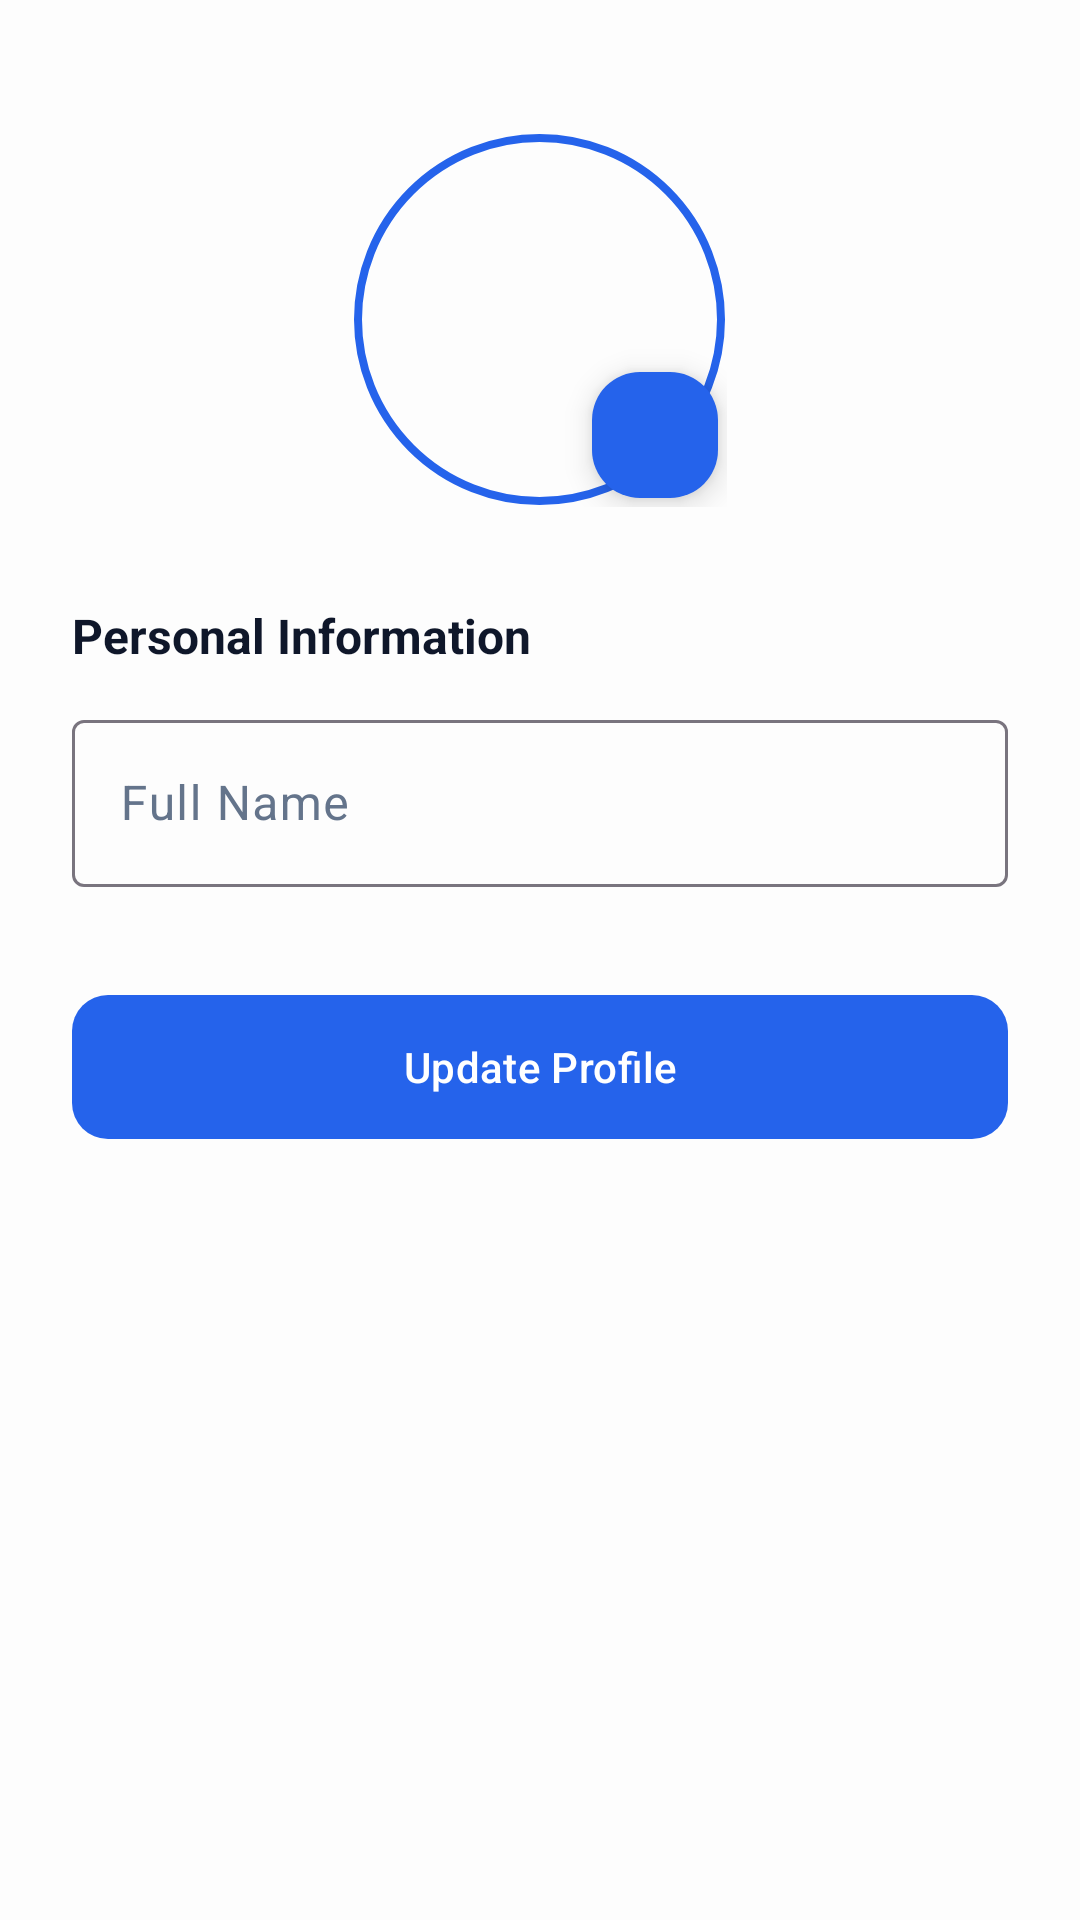

Write the Android layout XML for this screen, with the resource values it uses.
<!-- AndroidManifest.xml: application theme Theme.VaruShop -->
<!-- res/layout/activity_edit_profile.xml -->
<?xml version="1.0" encoding="utf-8"?>
<FrameLayout xmlns:android="http://schemas.android.com/apk/res/android"
    xmlns:app="http://schemas.android.com/apk/res-auto"
    xmlns:tools="http://schemas.android.com/tools"
    android:layout_width="match_parent"
    android:layout_height="match_parent"
    android:background="?attr/colorSurface">

    <androidx.core.widget.NestedScrollView
        android:layout_width="match_parent"
        android:layout_height="match_parent"
        android:fillViewport="true">

        <LinearLayout
            android:layout_width="match_parent"
            android:layout_height="wrap_content"
            android:orientation="vertical"
            android:padding="24dp">

            <FrameLayout
                android:layout_width="125dp"
                android:layout_height="125dp"
                android:layout_gravity="center"
                android:layout_marginTop="20dp">

                <com.google.android.material.imageview.ShapeableImageView
                    android:id="@+id/ivProfile"
                    android:layout_width="match_parent"
                    android:layout_height="match_parent"
                    android:padding="2dp"
                    android:scaleType="centerCrop"
                    android:src="@drawable/ic_person"
                    app:shapeAppearanceOverlay="@style/ShapeAppearance.Circle"
                    app:strokeColor="?attr/colorPrimary"
                    app:strokeWidth="2.5dp" />

                <com.google.android.material.floatingactionbutton.FloatingActionButton
                    android:id="@+id/btnPickImage"
                    android:layout_width="wrap_content"
                    android:layout_height="wrap_content"
                    android:layout_gravity="bottom|end"
                    app:backgroundTint="?attr/colorPrimary"
                    app:fabCustomSize="42dp"
                    app:srcCompat="@drawable/ic_camera"
                    android:contentDescription="@string/camera"
                    app:tint="?attr/colorOnPrimary" />
            </FrameLayout>

            <TextView
                android:id="@+id/tvRemovePhoto"
                android:layout_width="wrap_content"
                android:layout_height="wrap_content"
                android:layout_gravity="center"
                android:layout_marginTop="16dp"
                android:background="?attr/selectableItemBackground"
                android:paddingHorizontal="12dp"
                android:paddingVertical="8dp"
                android:text="@string/remove_photo"
                android:textColor="?attr/colorError"
                android:textSize="14sp"
                android:textStyle="bold"
                android:visibility="gone"
                tools:visibility="visible" />

            <TextView
                android:layout_width="wrap_content"
                android:layout_height="wrap_content"
                android:layout_marginTop="32dp"
                android:text="@string/personal_information"
                android:textColor="?attr/colorOnSurface"
                android:textSize="16sp"
                android:textStyle="bold" />

            <com.google.android.material.textfield.TextInputLayout
                style="@style/Widget.Material3.TextInputLayout.OutlinedBox"
                android:layout_width="match_parent"
                android:layout_height="wrap_content"
                android:layout_marginTop="12dp"
                app:startIconDrawable="@drawable/ic_person"
                app:startIconTint="?attr/colorOnSurfaceVariant">

                <com.google.android.material.textfield.TextInputEditText
                    android:id="@+id/etName"
                    android:layout_width="match_parent"
                    android:layout_height="wrap_content"
                    android:hint="@string/full_name"
                    android:inputType="textPersonName"
                    android:textColor="?attr/colorOnSurface" />
            </com.google.android.material.textfield.TextInputLayout>

            <com.google.android.material.button.MaterialButton
                android:id="@+id/btnUpdate"
                android:layout_width="match_parent"
                android:layout_height="56dp"
                android:layout_marginTop="32dp"
                android:text="@string/update_profile"
                app:cornerRadius="12dp" />

        </LinearLayout>
    </androidx.core.widget.NestedScrollView>

    <ProgressBar
        android:id="@+id/progressBar"
        android:layout_width="wrap_content"
        android:layout_height="wrap_content"
        android:layout_gravity="center"
        android:visibility="gone" />

</FrameLayout>
<!-- resources referenced by this layout -->
<resources>
  <string name="camera">camera</string>
  <string name="full_name">Full Name</string>
  <string name="personal_information">Personal Information</string>
  <string name="remove_photo">Remove Photo</string>
  <string name="update_profile">Update Profile</string>
  <style name="ShapeAppearance.Circle" parent="">
          <item name="cornerSize">50%</item>
      </style>
  <style name="Theme.VaruShop" parent="Base.Theme.VaruShop" />
  <style name="Base.Theme.VaruShop" parent="Theme.Material3.DayNight.NoActionBar">
          <item name="colorPrimary">@color/primary_brand</item>
          <item name="colorOnPrimary">@color/white</item>
  
          <item name="android:windowBackground">@color/surface_background</item>
          <item name="colorSurface">@color/surface_background</item>
          <item name="colorOnSurface">@color/text_primary</item>
          <item name="colorOnSurfaceVariant">@color/text_secondary</item>
  
          <item name="colorSurfaceContainerLow">@color/surface</item>
          <item name="colorOutlineVariant">#E2E8F0</item>
          <item name="android:statusBarColor">@color/surface_background</item>
          <item name="android:windowLightStatusBar">true</item>
      </style>
  <color name="primary_brand">#2563EB</color>
  <color name="white">#FFFFFFFF</color>
  <color name="surface_background">#FDFDFD</color>
  <color name="text_primary">#0F172A</color>
  <color name="text_secondary">#64748B</color>
  <color name="surface">#F8FAFC</color>
</resources>
